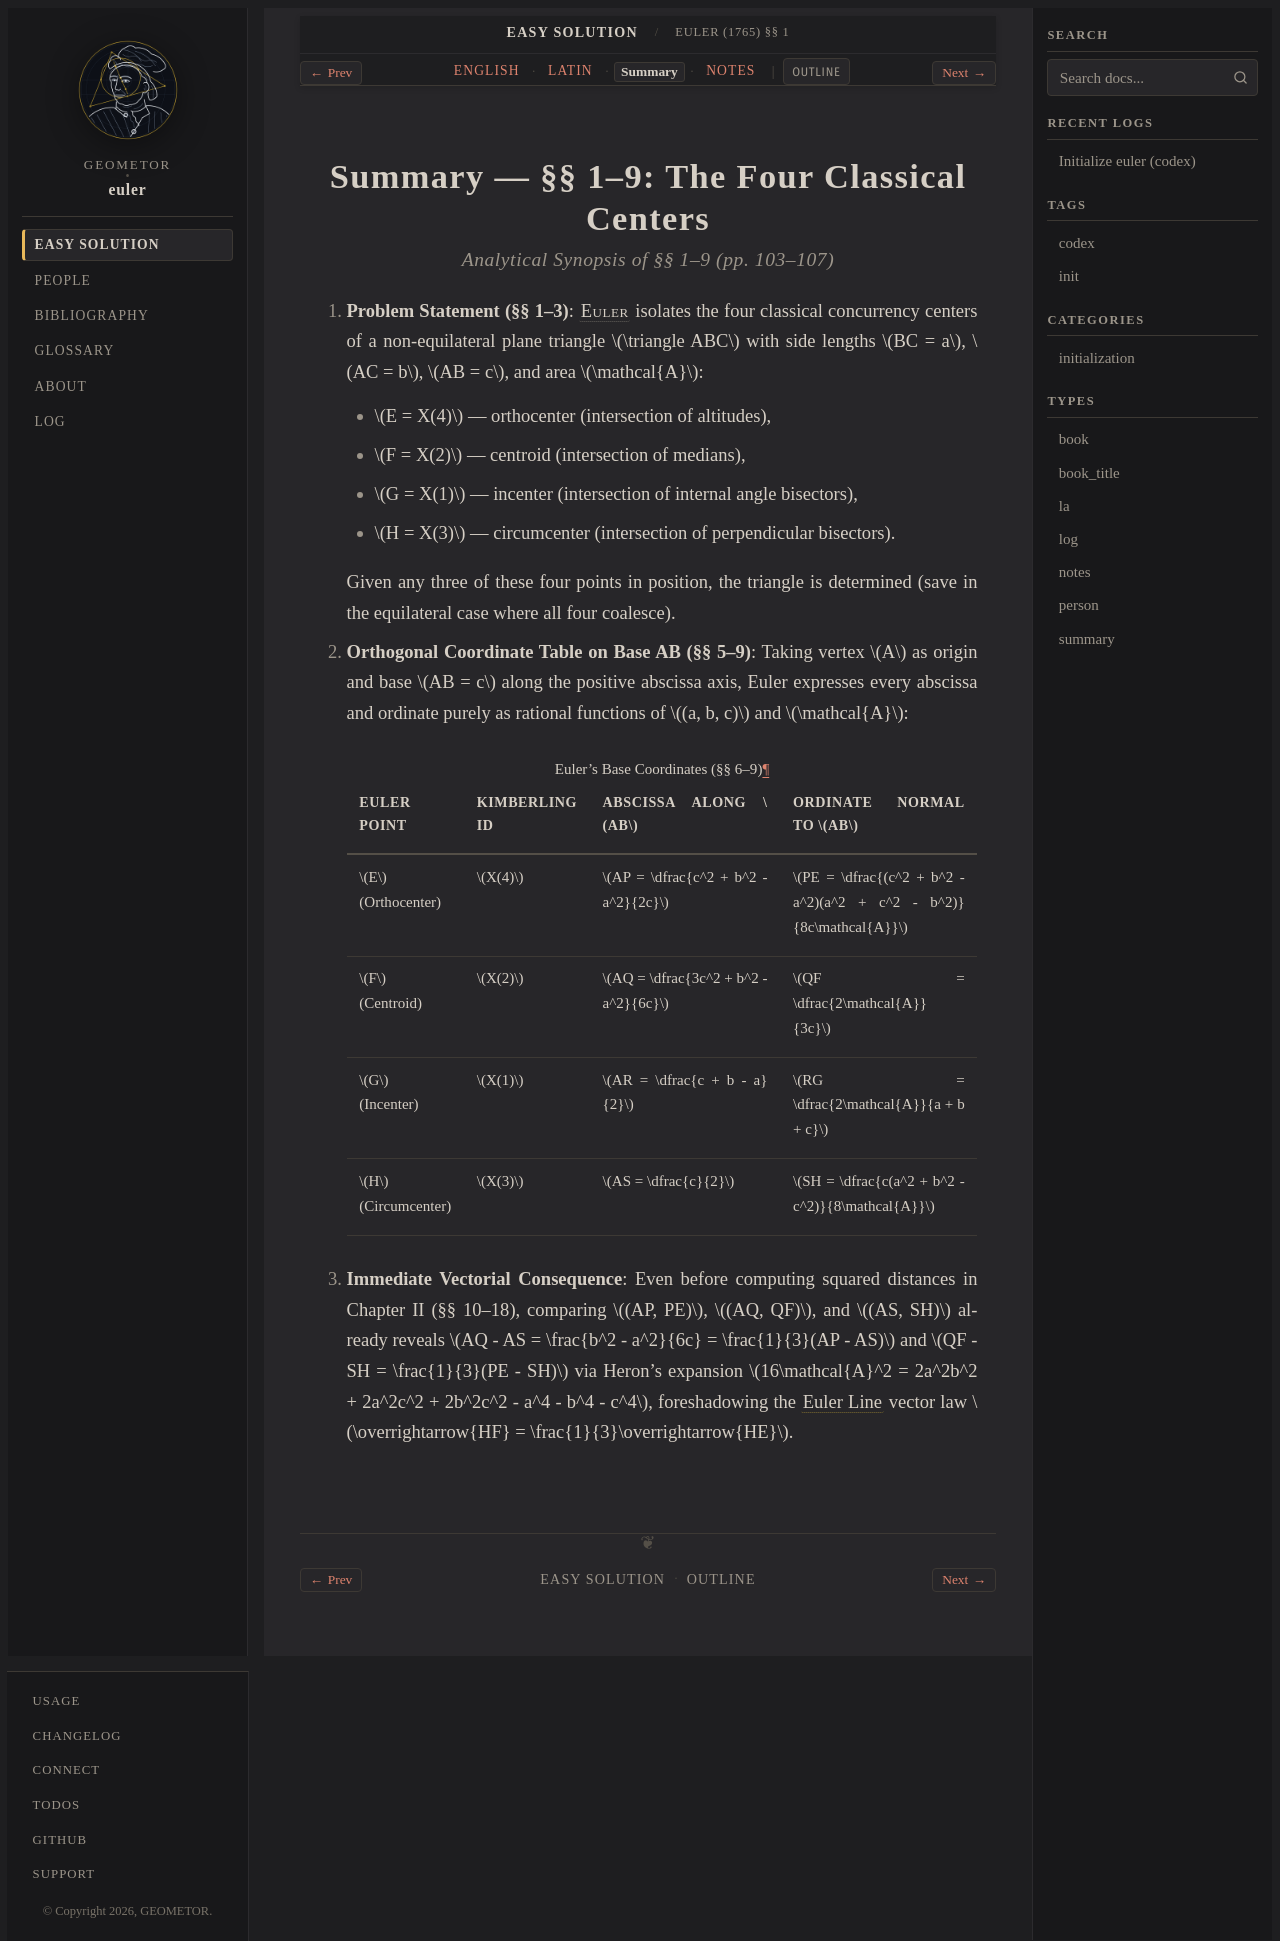

repository: geometor/euler · page: solutio_facilis_1765/01-four-centers/summary.html · generator: sphinx

:type: summary
:title: Euler (1765) §§ 1–9 — Summary
:layout: book

.. _euler-01-summary:

======================================================
Summary — §§ 1–9: The Four Classical Centers
======================================================

.. rubric:: Analytical Synopsis of §§ 1–9 (pp. 103–107)

1. **Problem Statement (§§ 1–3)**: :person:`Euler <euler>` isolates the four classical concurrency centers of a non-equilateral plane triangle :math:`\triangle ABC` with side lengths :math:`BC = a`, :math:`AC = b`, :math:`AB = c`, and area :math:`\mathcal{A}`:

   * :math:`E = X(4)` — orthocenter (intersection of altitudes),
   * :math:`F = X(2)` — centroid (intersection of medians),
   * :math:`G = X(1)` — incenter (intersection of internal angle bisectors),
   * :math:`H = X(3)` — circumcenter (intersection of perpendicular bisectors).

   Given any three of these four points in position, the triangle is determined (save in the equilateral case where all four coalesce).

2. **Orthogonal Coordinate Table on Base AB (§§ 5–9)**: Taking vertex :math:`A` as origin and base :math:`AB = c` along the positive abscissa axis, Euler expresses every abscissa and ordinate purely as rational functions of :math:`(a, b, c)` and :math:`\mathcal{A}`:

   .. list-table:: Euler's Base Coordinates (§§ 6–9)
      :header-rows: 1
      :widths: 18 18 32 32

      * - Euler Point
        - Kimberling ID
        - Abscissa along :math:`AB`
        - Ordinate normal to :math:`AB`
      * - :math:`E` (Orthocenter)
        - :math:`X(4)`
        - :math:`AP = \dfrac{c^2 + b^2 - a^2}{2c}`
        - :math:`PE = \dfrac{(c^2 + b^2 - a^2)(a^2 + c^2 - b^2)}{8c\mathcal{A}}`
      * - :math:`F` (Centroid)
        - :math:`X(2)`
        - :math:`AQ = \dfrac{3c^2 + b^2 - a^2}{6c}`
        - :math:`QF = \dfrac{2\mathcal{A}}{3c}`
      * - :math:`G` (Incenter)
        - :math:`X(1)`
        - :math:`AR = \dfrac{c + b - a}{2}`
        - :math:`RG = \dfrac{2\mathcal{A}}{a + b + c}`
      * - :math:`H` (Circumcenter)
        - :math:`X(3)`
        - :math:`AS = \dfrac{c}{2}`
        - :math:`SH = \dfrac{c(a^2 + b^2 - c^2)}{8\mathcal{A}}`

3. **Immediate Vectorial Consequence**: Even before computing squared distances in Chapter II (§§ 10–18), comparing :math:`(AP, PE)`, :math:`(AQ, QF)`, and :math:`(AS, SH)` already reveals :math:`AQ - AS = \frac{b^2 - a^2}{6c} = \frac{1}{3}(AP - AS)` and :math:`QF - SH = \frac{1}{3}(PE - SH)` via Heron's expansion :math:`16\mathcal{A}^2 = 2a^2b^2 + 2a^2c^2 + 2b^2c^2 - a^4 - b^4 - c^4`, foreshadowing the :term:`Euler Line <euler-line>` vector law :math:`\overrightarrow{HF} = \frac{1}{3}\overrightarrow{HE}`.
